2-way image classification set "Dataset_HydroFarm" from GitHub (Afsaumutoniwase/Farmsmart_model_training_and_evaluation); label vocabulary: healthy, unhealthy.

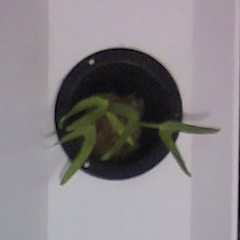
Label: healthy

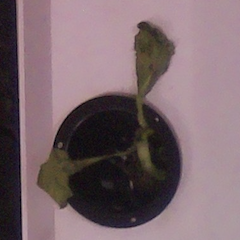
Label: unhealthy

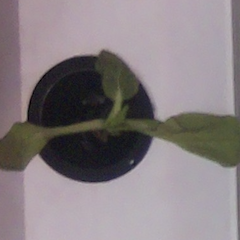
Label: unhealthy

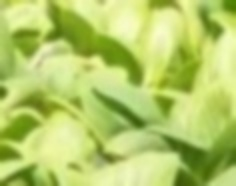
Label: healthy

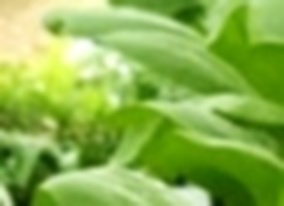
Label: healthy

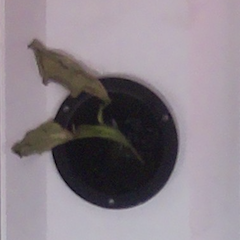
Label: unhealthy
